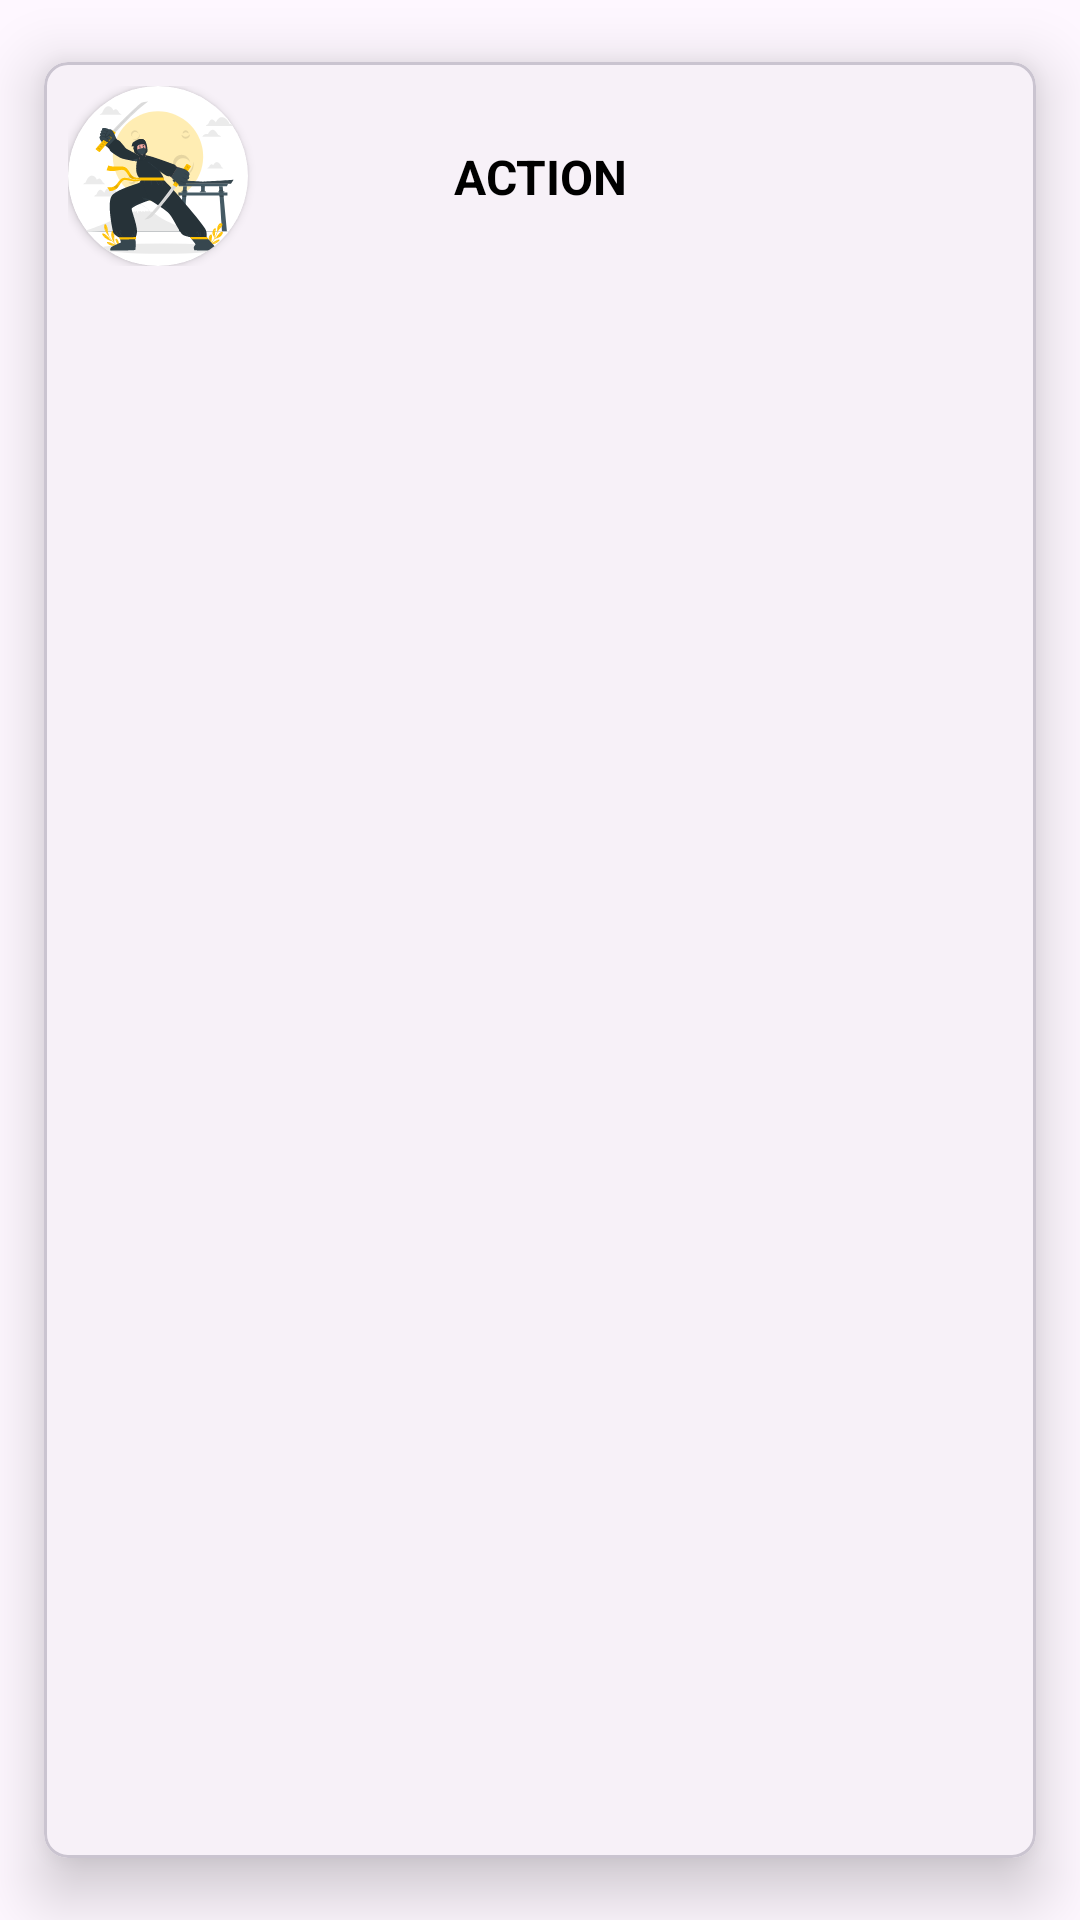

Write the Android layout XML for this screen, with the resource values it uses.
<!-- AndroidManifest.xml: application theme Theme.MoviesApp -->
<!-- res/layout/category_item.xml -->
<?xml version="1.0" encoding="utf-8"?>
<com.google.android.material.card.MaterialCardView xmlns:android="http://schemas.android.com/apk/res/android"
    android:layout_width="match_parent"
    android:layout_height="wrap_content"
    xmlns:app="http://schemas.android.com/apk/res-auto"
    app:cardCornerRadius="8dp"
    app:cardUseCompatPadding="true"
    android:layout_marginHorizontal="8dp"
    app:cardElevation="12dp">

    <androidx.constraintlayout.widget.ConstraintLayout
        android:layout_width="match_parent"
        android:layout_height="wrap_content"
        android:padding="8dp">
        <androidx.cardview.widget.CardView
            android:id="@+id/itemCardView"
            android:layout_width="60dp"
            android:layout_height="60sp"
            app:cardCornerRadius="100dp"
            app:layout_constraintBottom_toBottomOf="parent"
            app:layout_constraintStart_toStartOf="parent"
            app:layout_constraintTop_toTopOf="parent">

            <ImageView
                android:id="@+id/itemIcon"
                android:layout_width="match_parent"
                android:layout_height="match_parent"
                android:scaleType="fitXY"
                android:src="@drawable/ic_ninja"/>
        </androidx.cardview.widget.CardView>

        <TextView
            android:id="@+id/itemTitle"
            android:layout_width="wrap_content"
            android:layout_height="match_parent"
            android:text="@string/category1"
            android:textSize="16sp"
            android:textStyle="bold"
            android:textColor="@color/black"
            app:layout_constraintBottom_toBottomOf="parent"
            app:layout_constraintEnd_toEndOf="parent"
            app:layout_constraintStart_toStartOf="parent"
            app:layout_constraintTop_toTopOf="parent" />

    </androidx.constraintlayout.widget.ConstraintLayout>



    </com.google.android.material.card.MaterialCardView>
<!-- resources referenced by this layout -->
<resources>
  <color name="black">#FF000000</color>
  <!-- drawable ic_ninja: vector/xml drawable (drawable, 59493 chars, omitted) -->
  <string name="category1">ACTION</string>
  <style name="Theme.MoviesApp" parent="Base.Theme.MoviesApp" />
  <style name="Base.Theme.MoviesApp" parent="Theme.Material3.DayNight.NoActionBar">
          
          <item name="colorPrimary">@color/b2 </item>
      </style>
  <color name="b2">#FFD2CCCC</color>
</resources>
